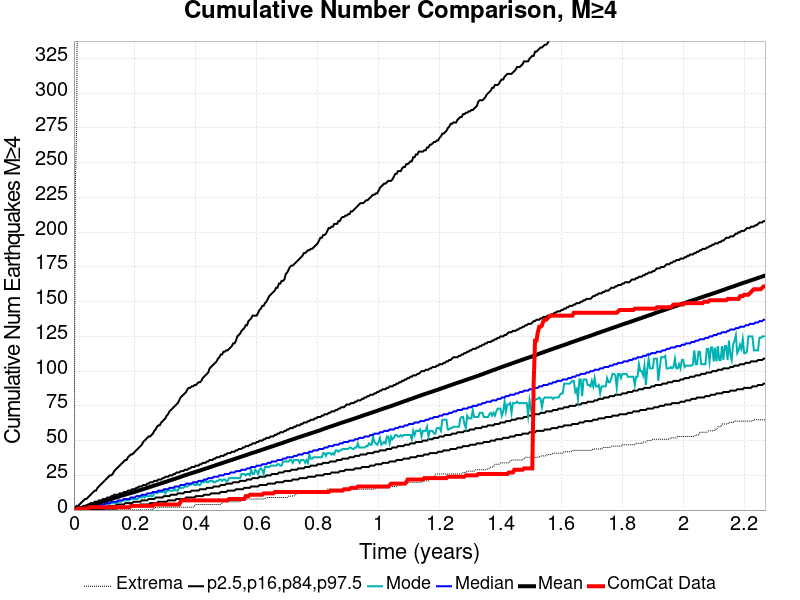

Values plotted in this chart, from the file beside it:
Time (years), ComCat Data, Simulation Mean, Simulation Median, Simulation Mode, Simulation Minimum, Simulation Maximum, 2.5 %-ile, 16 %-ile, 84 %-ile, 97.5 %-ile
0.0, 0.0, 0.0, 0.0, 0.0, 0.0, 0.0, 0.0, 0.0, 0.0, 0.0
0.004545, 0.0, 0.2425, 0.0, 0.0, 0.0, 234.0, 0.0, 0.0, 1.0, 2.0
0.00909, 0.0, 0.5039, 0.0, 0.0, 0.0, 278.0, 0.0, 0.0, 1.0, 3.0
0.01364, 1.0, 0.8301, 0.0, 0.0, 0.0, 494.0, 0.0, 0.0, 1.0, 3.0
0.01818, 1.0, 1.11, 1.0, 0.0, 0.0, 539.0, 0.0, 0.0, 2.0, 4.0
0.02273, 1.0, 1.378, 1.0, 0.0, 0.0, 567.0, 0.0, 0.0, 2.0, 5.0
0.02727, 1.0, 1.705, 1.0, 0.0, 0.0, 630.0, 0.0, 0.0, 2.0, 6.0
0.03182, 1.0, 1.986, 1.0, 1.0, 0.0, 745.0, 0.0, 0.0, 3.0, 7.0
0.03636, 1.0, 2.278, 1.0, 1.0, 0.0, 804.0, 0.0, 0.0, 3.0, 8.0
0.04091, 1.0, 2.574, 2.0, 1.0, 0.0, 849.0, 0.0, 0.0, 3.0, 8.0
0.04545, 1.0, 2.875, 2.0, 1.0, 0.0, 877.0, 0.0, 0.0, 4.0, 9.0
0.05, 2.0, 3.192, 2.0, 1.0, 0.0, 901.0, 0.0, 1.0, 4.0, 10.0
0.05454, 2.0, 3.469, 2.0, 2.0, 0.0, 919.0, 0.0, 1.0, 5.0, 11.0
0.05909, 2.0, 3.757, 2.0, 2.0, 0.0, 933.0, 0.0, 1.0, 5.0, 12.0
0.06363, 2.0, 4.049, 3.0, 2.0, 0.0, 953.0, 0.0, 1.0, 5.0, 13.0
0.06818, 2.0, 4.347, 3.0, 2.0, 0.0, 976.0, 0.0, 1.0, 6.0, 14.0
0.07272, 2.0, 4.64, 3.0, 2.0, 0.0, 984.0, 0.0, 1.0, 6.0, 14.0
0.07727, 2.0, 4.937, 3.0, 2.0, 0.0, 1005, 0.0, 1.0, 6.0, 16.0
0.08181, 2.0, 5.277, 4.0, 3.0, 0.0, 1019, 0.0, 2.0, 7.0, 17.0
0.08636, 2.0, 5.586, 4.0, 3.0, 0.0, 1035, 0.0, 2.0, 7.0, 18.0
0.0909, 2.0, 5.877, 4.0, 3.0, 0.0, 1045, 0.0, 2.0, 7.0, 19.0
0.09545, 2.0, 6.168, 4.0, 4.0, 0.0, 1054, 0.0, 2.0, 8.0, 20.0
0.09999, 2.0, 6.447, 4.0, 4.0, 0.0, 1060, 1.0, 2.0, 8.0, 21.0
0.1045, 2.0, 6.763, 5.0, 4.0, 0.0, 1070, 1.0, 2.0, 8.0, 22.0
0.1091, 2.0, 7.045, 5.0, 4.0, 0.0, 1074, 1.0, 2.0, 9.0, 23.0
0.1136, 2.0, 7.368, 5.0, 4.0, 0.0, 1087, 1.0, 3.0, 9.0, 24.0
0.1182, 2.0, 7.703, 5.0, 5.0, 0.0, 1093, 1.0, 3.0, 9.0, 25.0
0.1227, 2.0, 8.013, 6.0, 5.0, 0.0, 1106, 1.0, 3.0, 10.0, 25.0
0.1273, 2.0, 8.309, 6.0, 5.0, 0.0, 1115, 1.0, 3.0, 10.0, 26.0
0.1318, 2.0, 8.637, 6.0, 5.0, 0.0, 1120, 1.0, 3.0, 11.0, 28.0
0.1364, 2.0, 8.939, 6.0, 5.0, 0.0, 1125, 1.0, 3.0, 11.0, 29.0
0.1409, 2.0, 9.225, 6.0, 5.0, 0.0, 1130, 1.0, 4.0, 11.0, 30.0
0.1454, 2.0, 9.519, 7.0, 6.0, 0.0, 1134, 2.0, 4.0, 11.0, 31.0
0.15, 2.0, 9.854, 7.0, 6.0, 0.0, 1139, 2.0, 4.0, 12.0, 32.0
0.1545, 2.0, 10.2, 7.0, 6.0, 0.0, 1141, 2.0, 4.0, 12.0, 33.0
0.1591, 2.0, 10.52, 7.0, 7.0, 0.0, 1144, 2.0, 4.0, 12.0, 34.0
0.1636, 2.0, 10.81, 8.0, 7.0, 0.0, 1150, 2.0, 4.0, 13.0, 35.0
0.1682, 2.0, 11.1, 8.0, 7.0, 0.0, 1152, 2.0, 5.0, 13.0, 36.0
0.1727, 2.0, 11.38, 8.0, 7.0, 0.0, 1158, 2.0, 5.0, 13.0, 36.0
0.1773, 2.0, 11.69, 8.0, 7.0, 0.0, 1159, 2.0, 5.0, 14.0, 38.0
0.1818, 2.0, 11.96, 8.0, 7.0, 0.0, 1161, 2.0, 5.0, 14.0, 39.0
0.1864, 3.0, 12.24, 9.0, 8.0, 0.0, 1165, 3.0, 5.0, 14.0, 40.0
0.1909, 3.0, 12.53, 9.0, 8.0, 0.0, 1167, 3.0, 5.0, 15.0, 40.0
0.1954, 3.0, 12.83, 9.0, 8.0, 0.0, 1169, 3.0, 6.0, 15.0, 41.0
0.2, 3.0, 13.11, 9.0, 8.0, 0.0, 1173, 3.0, 6.0, 15.0, 42.0
0.2045, 3.0, 13.43, 10.0, 8.0, 0.0, 1173, 3.0, 6.0, 16.0, 43.0
0.2091, 3.0, 13.76, 10.0, 8.0, 0.0, 1173, 3.0, 6.0, 16.0, 44.0
0.2136, 3.0, 14.09, 10.0, 9.0, 0.0, 1174, 3.0, 6.0, 17.0, 45.0
0.2182, 3.0, 14.41, 10.0, 9.0, 0.0, 1174, 4.0, 6.0, 17.0, 46.0
0.2227, 3.0, 14.74, 11.0, 9.0, 0.0, 1176, 4.0, 7.0, 17.0, 47.0
0.2273, 3.0, 15.04, 11.0, 10.0, 0.0, 1178, 4.0, 7.0, 18.0, 49.0
0.2318, 3.0, 15.36, 11.0, 9.0, 0.0, 1181, 4.0, 7.0, 18.0, 50.0
0.2363, 3.0, 15.69, 11.0, 10.0, 0.0, 1185, 4.0, 7.0, 18.0, 51.0
0.2409, 3.0, 16.04, 12.0, 10.0, 0.0, 1190, 4.0, 7.0, 19.0, 52.0
0.2454, 3.0, 16.37, 12.0, 10.0, 0.0, 1190, 4.0, 8.0, 19.0, 53.0
0.25, 3.0, 16.67, 12.0, 10.0, 0.0, 1194, 5.0, 8.0, 20.0, 53.0
0.2545, 3.0, 17, 12.0, 10.0, 0.0, 1195, 5.0, 8.0, 20.0, 54.0
0.2591, 3.0, 17.32, 13.0, 10.0, 1.0, 1195, 5.0, 8.0, 20.0, 55.0
0.2636, 4.0, 17.64, 13.0, 12.0, 1.0, 1196, 5.0, 8.0, 21.0, 57.0
0.2682, 4.0, 17.98, 13.0, 13.0, 2.0, 1198, 5.0, 9.0, 21.0, 58.0
... 440 more rows
